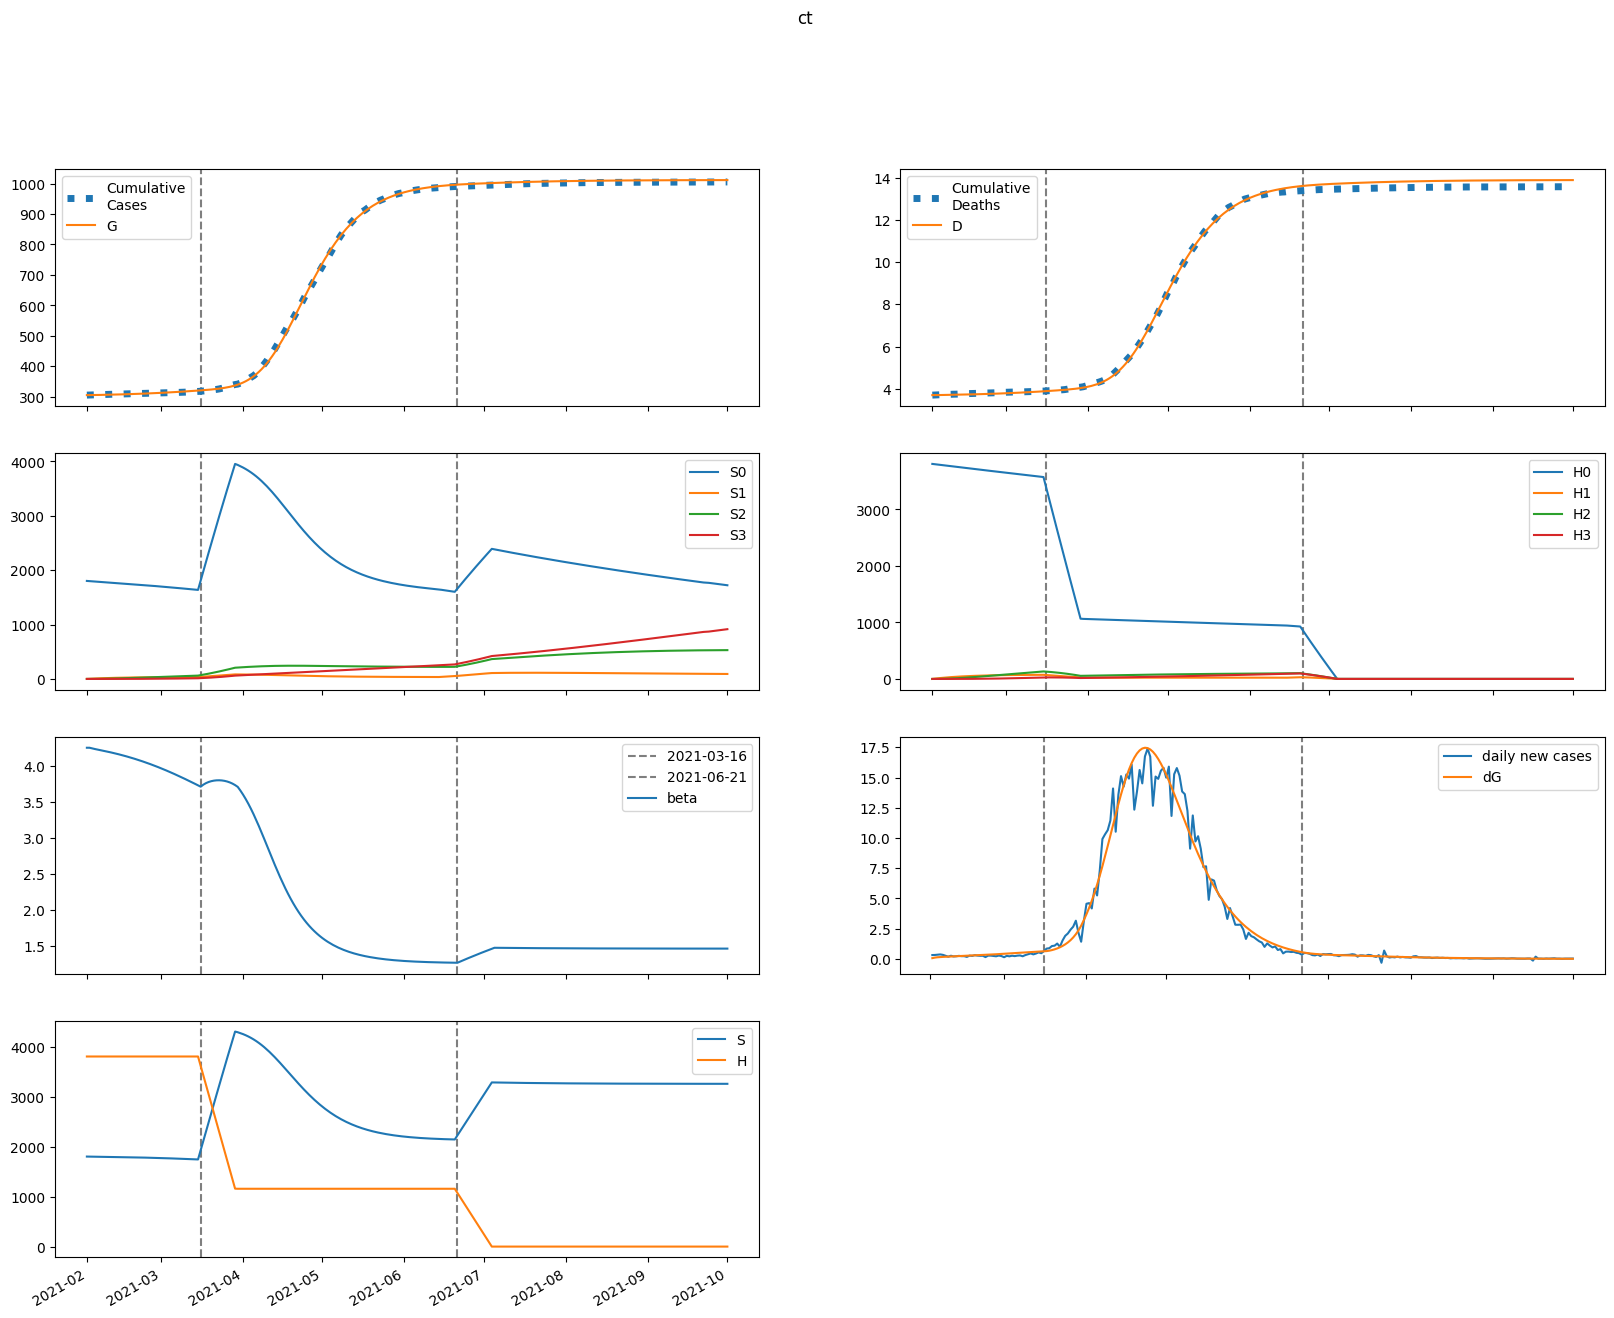

The file beside this chart, header and first rows:
series, 2021-02-01, 2021-02-02, 2021-02-03, 2021-02-04, 2021-02-05, 2021-02-06, 2021-02-07, 2021-02-08, 2021-02-09, 2021-02-10, 2021-02-11, 2021-02-12, 2021-02-13, 2021-02-14, 2021-02-15, 2021-02-16, 2021-02-17, 2021-02-18, 2021-02-19, 2021-02-20, 2021-02-21, 2021-02-22, 2021-02-23
S, 1801919, 1801042, 1800283, 1799570, 1798866, 1798152, 1797417, 1796656, 1795865, 1795043, 1794187, 1793295, 1792368, 1791404, 1790401, 1789359, 1788277, 1787154, 1785989, 1784781, 1783530, 1782234, 1780893
E, 938.2, 1595, 1979, 2227, 2407, 2555, 2689, 2817, 2945, 3075, 3208, 3345, 3486, 3631, 3779, 3933, 4090, 4251, 4416, 4586, 4759, 4935, 5115
I, 880.1, 715.5, 640.5, 612.3, 609, 619.3, 637.4, 660.2, 686.1, 714.3, 744.2, 775.7, 808.6, 842.8, 878.3, 915, 952.9, 991.9, 1032, 1073, 1116, 1159, 1204
A, 2048, 1825, 1752, 1755, 1798, 1863, 1940, 2025, 2116, 2211, 2310, 2412, 2518, 2628, 2741, 2858, 2979, 3103, 3231, 3363, 3498, 3637, 3779
IH, 0.0, 89.11, 115.4, 120.5, 120.1, 119.5, 120.3, 122.5, 125.9, 130.2, 135.1, 140.5, 146.3, 152.4, 158.8, 165.5, 172.4, 179.6, 187, 194.6, 202.5, 210.6, 218.9
IN, 141.8, 266.7, 350.2, 411.7, 461.4, 504.6, 544.3, 582.2, 619.3, 656.1, 693.1, 730.5, 768.5, 807.3, 847, 887.7, 929.4, 972.3, 1016, 1062, 1108, 1156, 1205
D, 3701, 3701, 3703, 3705, 3707, 3710, 3712, 3714, 3717, 3719, 3722, 3724, 3727, 3730, 3733, 3736, 3739, 3742, 3746, 3749, 3753, 3757, 3761
R, 0.0, 394, 806.2, 1228, 1660, 2106, 2569, 3050, 3554, 4080, 4630, 5205, 5806, 6434, 7090, 7775, 8489, 9234, 10011, 10820, 11662, 12539, 13452
G, 305367, 305433, 305546, 305686, 305843, 306013, 306194, 306384, 306583, 306791, 307009, 307235, 307472, 307718, 307975, 308242, 308520, 308809, 309109, 309422, 309746, 310082, 310431
H, 3804864, 3804864, 3804864, 3804864, 3804864, 3804864, 3804864, 3804864, 3804864, 3804864, 3804864, 3804864, 3804864, 3804864, 3804864, 3804864, 3804864, 3804864, 3804864, 3804864, 3804864, 3804864, 3804864
S0, 1801919, 1798340, 1794886, 1791484, 1788097, 1784705, 1781300, 1777874, 1774425, 1770951, 1767449, 1763919, 1760359, 1756769, 1753148, 1749495, 1745808, 1742088, 1738333, 1734543, 1730717, 1726854, 1722954
E0, 938.2, 1595, 1978, 2224, 2402, 2547, 2678, 2803, 2927, 3053, 3181, 3314, 3449, 3589, 3732, 3880, 4031, 4187, 4345, 4508, 4674, 4844, 5016
I0, 880.1, 715.5, 640.5, 612.2, 608.7, 618.8, 636.4, 658.7, 684, 711.4, 740.5, 771.1, 803, 836.1, 870.4, 905.8, 942.4, 980, 1019, 1059, 1099, 1141, 1184
A0, 2048, 1825, 1752, 1755, 1797, 1861, 1938, 2021, 2110, 2203, 2300, 2400, 2503, 2610, 2719, 2833, 2949, 3070, 3193, 3320, 3450, 3584, 3721
IH0, 0.0, 89.11, 115.4, 120.5, 120.1, 119.5, 120.3, 122.4, 125.7, 129.8, 134.6, 139.9, 145.5, 151.4, 157.7, 164.1, 170.8, 177.8, 184.9, 192.3, 199.9, 207.7, 215.7
IN0, 141.8, 266.7, 350.2, 411.7, 461.4, 504.5, 544.2, 581.9, 618.8, 655.3, 691.9, 728.9, 766.3, 804.5, 843.4, 883.3, 924.1, 965.9, 1009, 1053, 1098, 1145, 1192
D0, 3701, 3701, 3703, 3705, 3707, 3710, 3712, 3714, 3717, 3719, 3722, 3724, 3727, 3730, 3733, 3736, 3739, 3742, 3746, 3749, 3753, 3757, 3761
R0, 0.0, 394, 806.2, 1228, 1660, 2106, 2568, 3050, 3552, 4077, 4625, 5198, 5796, 6421, 7073, 7752, 8461, 9199, 9968, 10768, 11600, 12466, 13366
G0, 305367, 305433, 305546, 305686, 305843, 306013, 306193, 306382, 306580, 306787, 307003, 307228, 307462, 307706, 307959, 308223, 308497, 308782, 309078, 309385, 309704, 310034, 310376
H0, 3804864, 3799156, 3793458, 3787767, 3782086, 3776413, 3770748, 3765092, 3759444, 3753805, 3748174, 3742552, 3736938, 3731333, 3725736, 3720147, 3714567, 3708995, 3703432, 3697877, 3692330, 3686791, 3681261
S1, 0.0, 2702, 5204, 7522, 9668, 11655, 13494, 15195, 16769, 18225, 19570, 20813, 21961, 23020, 23998, 24899, 25729, 26493, 27196, 27842, 28435, 28979, 29477
E1, 0.0, 0.0, 1.139, 2.932, 5.185, 7.805, 10.73, 13.93, 17.35, 20.96, 24.75, 28.67, 32.73, 36.89, 41.16, 45.51, 49.95, 54.46, 59.04, 63.69, 68.4, 73.16, 77.97
I1, 0.0, 0.0, 0.0, 0.08049, 0.2666, 0.5631, 0.967, 1.472, 2.07, 2.753, 3.512, 4.34, 5.228, 6.169, 7.158, 8.189, 9.257, 10.36, 11.49, 12.65, 13.83, 15.04, 16.26
A1, 0.0, 0.0, 0.0, 0.1873, 0.6352, 1.371, 2.403, 3.726, 5.331, 7.203, 9.325, 11.68, 14.24, 17.01, 19.94, 23.04, 26.29, 29.66, 33.16, 36.77, 40.47, 44.27, 48.16
IH1, 0.0, 0.0, 0.0, 0.0, 0.00815, 0.03092, 0.07193, 0.1326, 0.213, 0.3123, 0.4293, 0.5626, 0.7106, 0.8718, 1.045, 1.228, 1.421, 1.622, 1.831, 2.046, 2.267, 2.493, 2.724
IN1, 0.0, 0.0, 0.0, 0.0, 0.01297, 0.05438, 0.1386, 0.2779, 0.482, 0.7582, 1.111, 1.545, 2.06, 2.657, 3.335, 4.091, 4.924, 5.829, 6.804, 7.845, 8.949, 10.11, 11.33
D1, 0.0, 0.0, 0.0, 0.0, 0.0, 0.0001575, 0.000755, 0.002145, 0.004707, 0.008822, 0.01486, 0.02315, 0.03402, 0.04775, 0.0646, 0.08479, 0.1085, 0.136, 0.1673, 0.2027, 0.2422, 0.2861, 0.3342
R1, 0.0, 0.0, 0.0, 0.0, 0.03449, 0.157, 0.4314, 0.9261, 1.711, 2.856, 4.428, 6.492, 9.106, 12.33, 16.21, 20.8, 26.14, 32.28, 39.24, 47.07, 55.79, 65.44, 76.03
G1, 0.0, 0.0, 0.0, 0.08049, 0.2877, 0.6542, 1.206, 1.965, 2.949, 4.175, 5.657, 7.405, 9.432, 11.74, 14.35, 17.26, 20.48, 24.01, 27.86, 32.03, 36.53, 41.37, 46.54
H1, 0.0, 5707, 10998, 15903, 20449, 24661, 28564, 32180, 35529, 38631, 41502, 44160, 46619, 48895, 50999, 52945, 54744, 56405, 57940, 59356, 60663, 61869, 62980
S2, 0.0, 0.0, 192.9, 562.1, 1092, 1770, 2580, 3513, 4555, 5698, 6930, 8243, 9630, 11081, 12590, 14151, 15757, 17403, 19083, 20792, 22527, 24283, 26055
E2, 0.0, 0.0, 0.0, 0.02674, 0.09742, 0.2264, 0.4263, 0.7087, 1.084, 1.56, 2.147, 2.85, 3.676, 4.632, 5.723, 6.954, 8.33, 9.857, 11.54, 13.37, 15.37, 17.54, 19.87
I2, 0.0, 0.0, 0.0, 0.0, 0.00189, 0.00828, 0.02211, 0.04644, 0.08434, 0.1388, 0.2127, 0.3086, 0.4291, 0.5763, 0.7525, 0.9595, 1.199, 1.473, 1.783, 2.131, 2.517, 2.943, 3.411
A2, 0.0, 0.0, 0.0, 0.0, 0.004399, 0.01961, 0.05324, 0.1136, 0.2092, 0.349, 0.5414, 0.7949, 1.117, 1.516, 1.999, 2.572, 3.243, 4.016, 4.898, 5.894, 7.009, 8.247, 9.614
IH2, 0.0, 0.0, 0.0, 0.0, 0.0, 0.0001914, 0.0009306, 0.002687, 0.005997, 0.01143, 0.01957, 0.03097, 0.04617, 0.0657, 0.09002, 0.1196, 0.1548, 0.1961, 0.2437, 0.298, 0.3594, 0.4281, 0.5044
IN2, 0.0, 0.0, 0.0, 0.0, 0.0, 0.0003045, 0.001602, 0.004973, 0.01186, 0.02404, 0.04354, 0.07263, 0.1137, 0.1693, 0.242, 0.3344, 0.4492, 0.589, 0.7563, 0.9536, 1.183, 1.448, 1.75
D2, 0.0, 0.0, 0.0, 0.0, 0.0, 0.0, 3.697756331019788e-06, 2.1679819926332294e-05, 7.3597427881381e-05, 0.0001895, 0.0004104, 0.0007884, 0.001387, 0.002279, 0.003549, 0.005288, 0.007599, 0.01059, 0.01438, 0.01909, 0.02485, 0.03179, 0.04006
R2, 0.0, 0.0, 0.0, 0.0, 0.0, 0.0008098, 0.004553, 0.01501, 0.03785, 0.08077, 0.1536, 0.2682, 0.4386, 0.6809, 1.013, 1.455, 2.028, 2.755, 3.663, 4.776, 6.123, 7.734, 9.638
G2, 0.0, 0.0, 0.0, 0.0, 0.00189, 0.008776, 0.02477, 0.0549, 0.105, 0.1816, 0.2919, 0.4436, 0.645, 0.9049, 1.232, 1.637, 2.128, 2.717, 3.414, 4.229, 5.174, 6.261, 7.5
H2, 0.0, 0.0, 407.7, 1188, 2310, 3743, 5460, 7436, 9646, 12069, 14684, 17474, 20420, 23507, 26720, 30044, 33468, 36980, 40569, 44225, 47938, 51700, 55504
S3, 0.0, 0.0, 0.0, 2.296, 8.987, 21.99, 43.05, 73.76, 115.6, 169.8, 237.6, 320, 418.1, 532.7, 664.5, 814.3, 982.6, 1170, 1377, 1604, 1851, 2119, 2408
E3, 0.0, 0.0, 0.0, 0.0, 0.0001797, 0.0008512, 0.002449, 0.005521, 0.01072, 0.01881, 0.03062, 0.04708, 0.06921, 0.0981, 0.1349, 0.1809, 0.2374, 0.3058, 0.3875, 0.484, 0.597, 0.728, 0.8787
I3, 0.0, 0.0, 0.0, 0.0, 0.0, 1.2697137329360098e-05, 6.952511973876962e-05, 0.0002244, 0.0005557, 0.001168, 0.002191, 0.00378, 0.006115, 0.009402, 0.01387, 0.01977, 0.02737, 0.03696, 0.04888, 0.06344, 0.081, 0.1019, 0.1266
A3, 0.0, 0.0, 0.0, 0.0, 0.0, 2.9550876335921195e-05, 0.0001641, 0.0005367, 0.001346, 0.002862, 0.005429, 0.009465, 0.01547, 0.024, 0.03572, 0.05134, 0.07165, 0.09751, 0.1298, 0.1697, 0.2181, 0.2761, 0.345
IH3, 0.0, 0.0, 0.0, 0.0, 0.0, 0.0, 1.2856385405624412e-06, 7.659434596748977e-06, 2.640982124922172e-05, 6.900057753739358e-05, 0.0001515, 0.0002948, 0.0005248, 0.0008722, 0.001372, 0.002066, 0.002997, 0.004216, 0.005775, 0.007733, 0.01015, 0.01309, 0.01663
IN3, 0.0, 0.0, 0.0, 0.0, 0.0, 0.0, 2.045722425193895e-06, 1.3003877865045125e-05, 4.760462821928367e-05, 0.0001315, 0.000304, 0.0006207, 0.001156, 0.002004, 0.00328, 0.005124, 0.007699, 0.01119, 0.01581, 0.02181, 0.02943, 0.03898, 0.05076
D3, 0.0, 0.0, 0.0, 0.0, 0.0, 0.0, 0.0, 2.4842371242552273e-08, 1.7284549323766897e-07, 6.831620116236133e-07, 2.0164589757800733e-06, 4.944007938171708e-06, 1.0641181225843646e-05, 2.078242357586372e-05, 3.7635772911982105e-05, 6.415580183103371e-05, 0.0001041, 0.000162, 0.0002434, 0.000355, 0.0005045, 0.0007006, 0.0009536
R3, 0.0, 0.0, 0.0, 0.0, 0.0, 0.0, 5.4404595597859375e-06, 3.654091618507594e-05, 0.0001407, 0.0004074, 0.0009844, 0.002096, 0.004059, 0.007306, 0.0124, 0.02005, 0.03114, 0.04674, 0.06813, 0.0968, 0.1345, 0.1832, 0.2452
G3, 0.0, 0.0, 0.0, 0.0, 0.0, 1.2697137329360098e-05, 7.285648070452596e-05, 0.0002459, 0.0006362, 0.001394, 0.002723, 0.004887, 0.008214, 0.01311, 0.02004, 0.02958, 0.04236, 0.05914, 0.08075, 0.1081, 0.1423, 0.1845, 0.236
H3, 0.0, 0.0, 0.0, 4.853, 19, 46.5, 91.07, 156.1, 244.6, 359.4, 503.1, 677.9, 885.9, 1129, 1409, 1727, 2085, 2483, 2923, 3406, 3933, 4503, 5119
beta, 4.247, 4.247, 4.238, 4.23, 4.222, 4.215, 4.207, 4.199, 4.192, 4.183, 4.175, 4.166, 4.157, 4.147, 4.137, 4.127, 4.117, 4.106, 4.094, 4.083, 4.071, 4.059, 4.046
